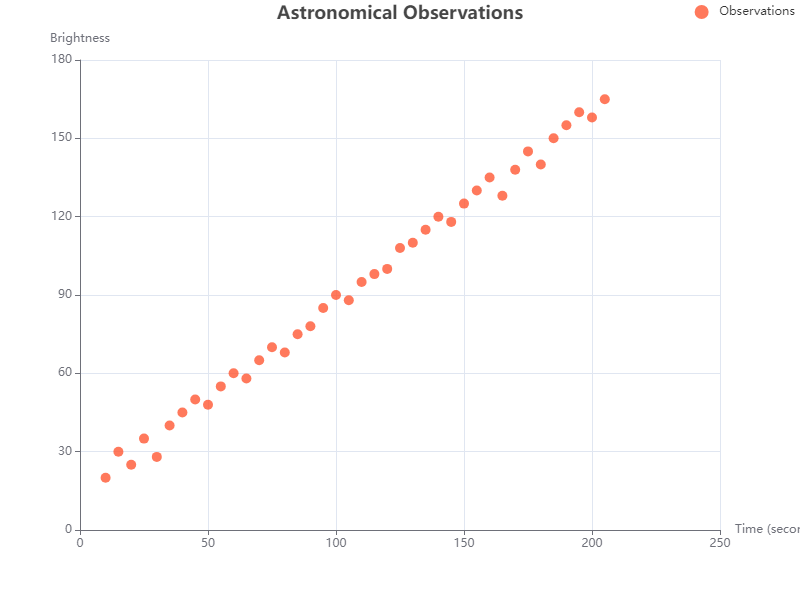

The data file committed next to this chart (first rows):
x, y
10, 20
15, 30
20, 25
25, 35
30, 28
35, 40
40, 45
45, 50
50, 48
55, 55
60, 60
65, 58
70, 65
75, 70
80, 68
85, 75
90, 78
95, 85
100, 90
105, 88
110, 95
115, 98
120, 100
125, 108
130, 110
135, 115
140, 120
145, 118
150, 125
155, 130
160, 135
165, 128
170, 138
175, 145
180, 140
185, 150
190, 155
195, 160
200, 158
205, 165
